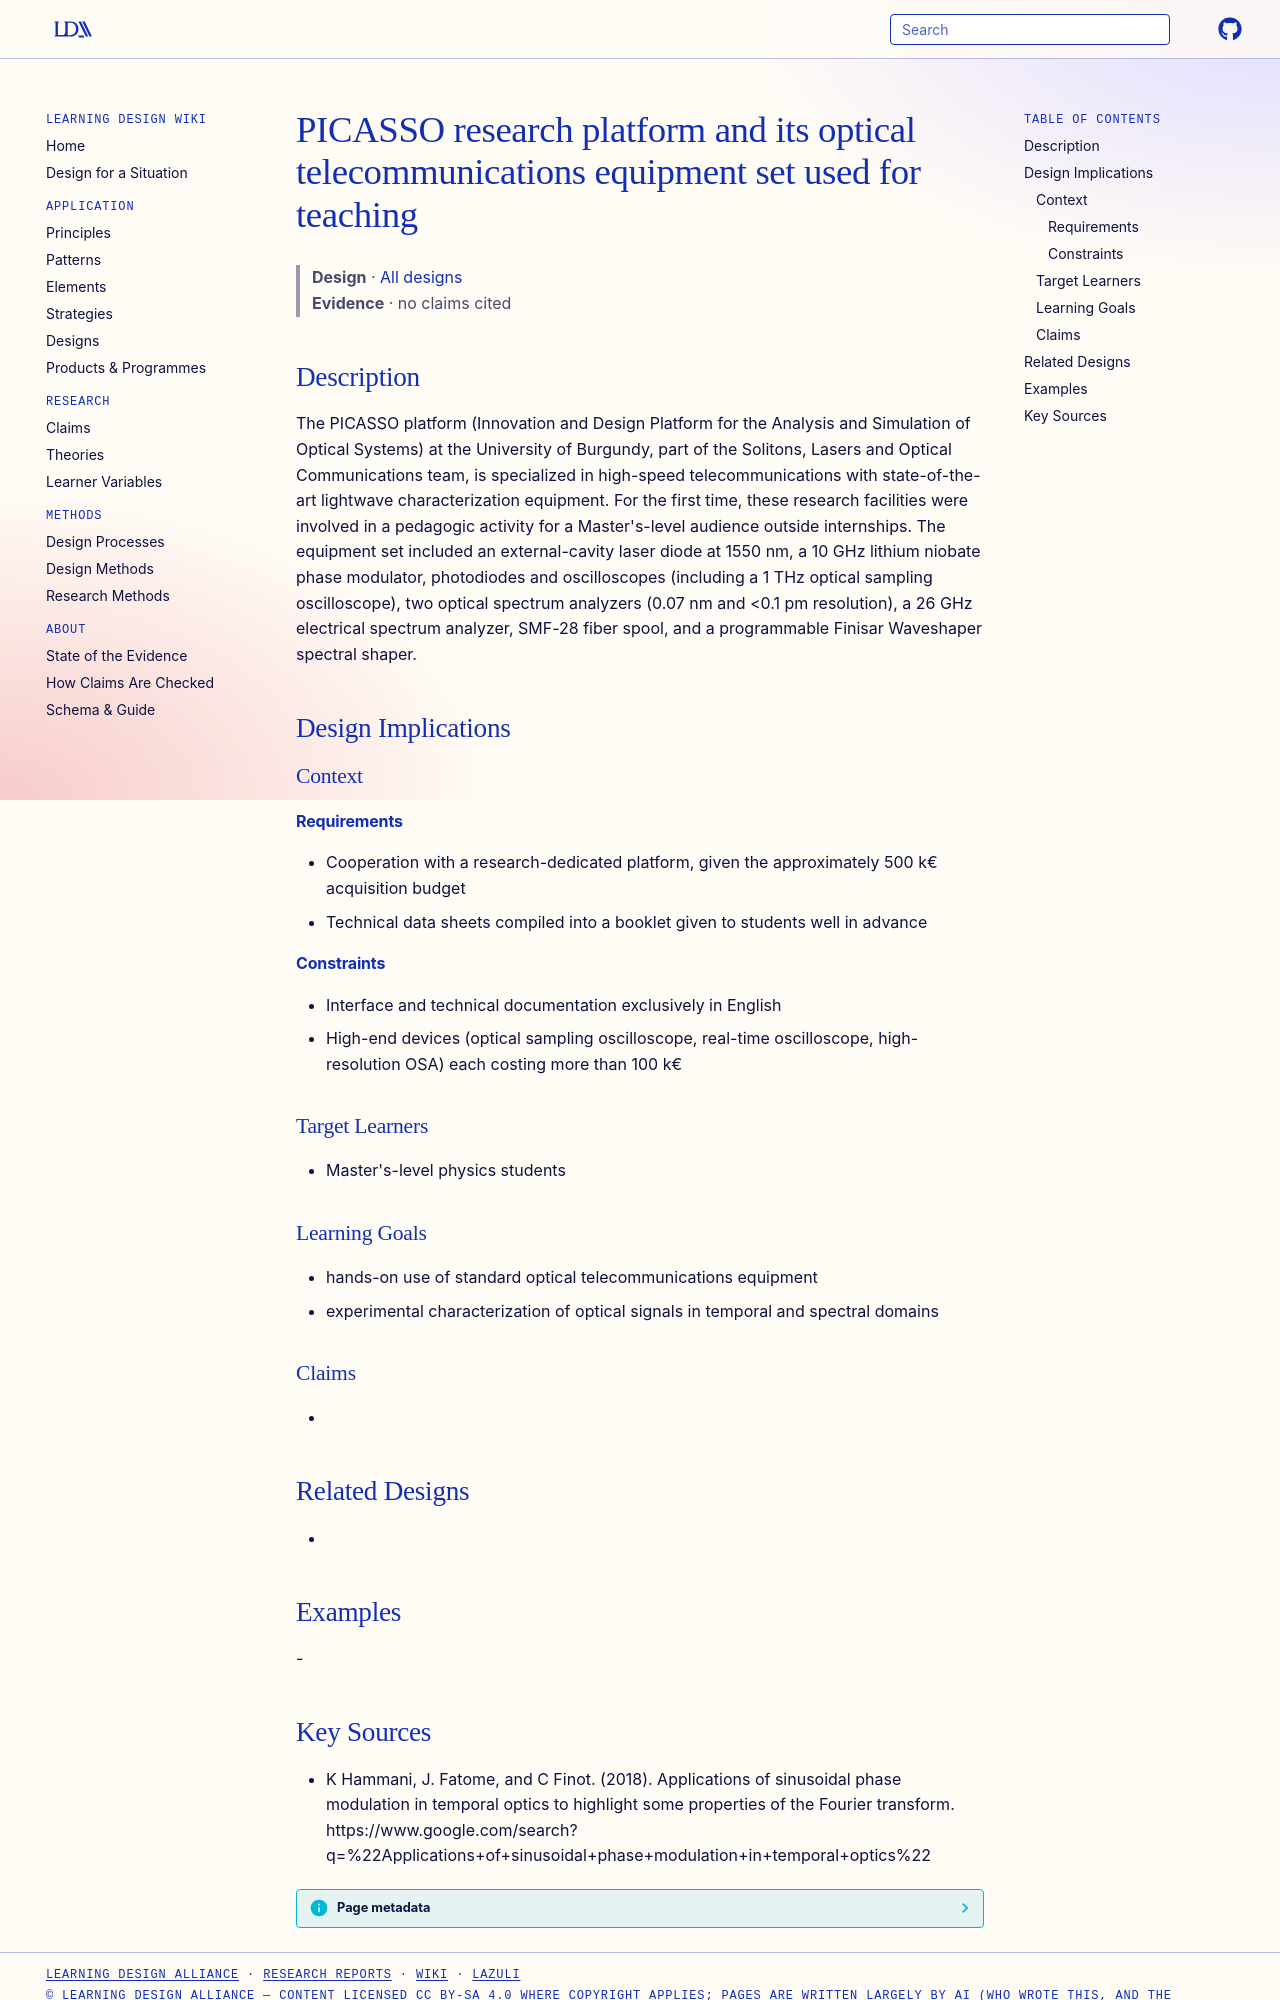

repository: Learning-Design-Alliance/learning-wiki · page: designs/picasso-platform-optical-telecom-equipment/index.html · generator: mkdocs

---
type: design
id: picasso-platform-optical-telecom-equipment
title: PICASSO research platform and its optical telecommunications equipment set used for teaching
description: The PICASSO platform (Innovation and Design Platform for the Analysis and Simulation of Optical Systems) at the University of Burgundy, part of the Solitons, Lasers and Optical Communications team, is specialized in h...
status: review
generated:
  by: "process:settle-candidates"
  at: 2026-11-18
sources:
  - id: k-hammani-2018
    resource: "https://www.google.com/search?q=%22Applications+of+sinusoidal+phase+modulation+in+temporal+optics%22"
    title: "K Hammani, J. Fatome, and C Finot. (2018). Applications of sinusoidal phase modulation in temporal optics to highlight some properties of the Fourier transform. https://www.google.com/search?q=%22Applications+of+sinusoidal+phase+modulation+in+temporal+optics%22"
    author: K Hammani, J. Fatome, and C Finot
---

# PICASSO research platform and its optical telecommunications equipment set used for teaching

> **Design** · [All designs](index.md)
> **Evidence** · no claims cited

## Description
The PICASSO platform (Innovation and Design Platform for the Analysis and Simulation of Optical Systems) at the University of Burgundy, part of the Solitons, Lasers and Optical Communications team, is specialized in high-speed telecommunications with state-of-the-art lightwave characterization equipment. For the first time, these research facilities were involved in a pedagogic activity for a Master's-level audience outside internships. The equipment set included an external-cavity laser diode at 1550 nm, a 10 GHz lithium niobate phase modulator, photodiodes and oscilloscopes (including a 1 THz optical sampling oscilloscope), two optical spectrum analyzers (0.07 nm and <0.1 pm resolution), a 26 GHz electrical spectrum analyzer, SMF-28 fiber spool, and a programmable Finisar Waveshaper spectral shaper.

## Design Implications

### Context
#### Requirements
- Cooperation with a research-dedicated platform, given the approximately 500 k€ acquisition budget
- Technical data sheets compiled into a booklet given to students well in advance
#### Constraints
- Interface and technical documentation exclusively in English
- High-end devices (optical sampling oscilloscope, real-time oscilloscope, high-resolution OSA) each costing more than 100 k€

### Target Learners
- Master's-level physics students

### Learning Goals
- hands-on use of standard optical telecommunications equipment
- experimental characterization of optical signals in temporal and spectral domains

### Claims
- 

## Related Designs
- 

## Examples
-
